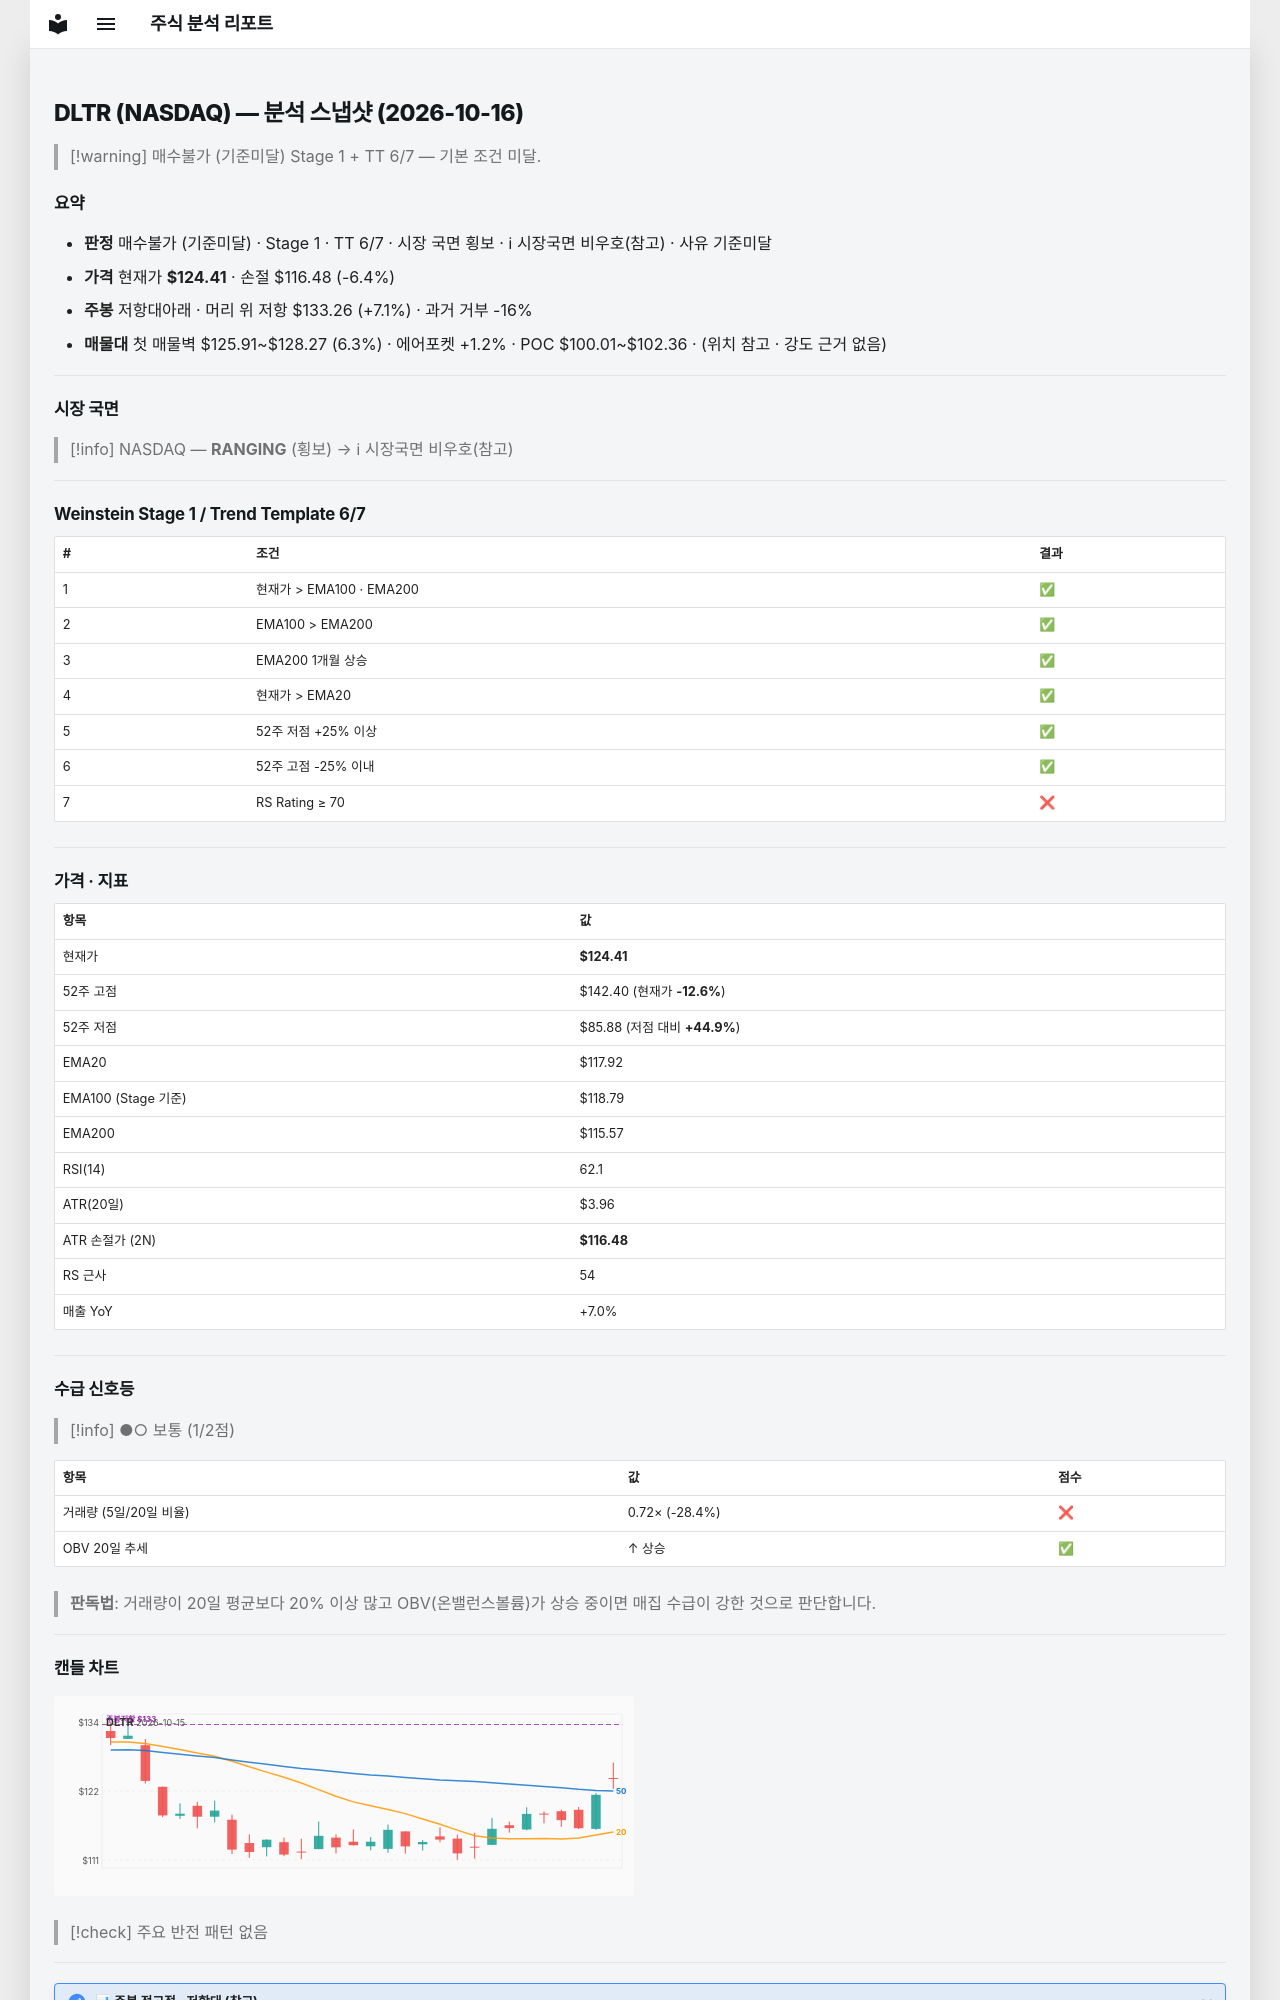

repository: soloandco/stock-reports · page: snapshots/DLTR-2026-10-16/index.html · generator: mkdocs

---
type: analysis-snapshot
title: DLTR 분석 스냅샷
ticker: DLTR
market: NASDAQ
created: 2026-10-16
updated: 2026-10-16
bar-date: 2026-10-15
verdict: 매수불가
verdict-reason: 기준미달
real-rr: 1.12
sma50-gap-pct: 5.5
weekly-position: 저항대아래
weekly-overhead-price: 133.26
weekly-overhead-pct: 7.1
stage: 1
trend-template-score: 6
tt-max: 7
ma-set: ema-20-100-200
price: 124.41000366210938
stop-price: 116.48313496953118
market-regime: RANGING
supply-demand-score: 1/2
supply-demand-label: 보통
status: tracking
tags:
  - stock-agent
  - watchlist
  - DLTR
  - analysis
related:
  - "[[analysis-template]]"
---

# DLTR (NASDAQ) — 분석 스냅샷 (2026-10-16)

> [!warning] 매수불가 (기준미달)
> Stage 1 + TT 6/7 — 기본 조건 미달.

## 요약

- **판정** 매수불가 (기준미달) · Stage 1 · TT 6/7 · 시장 국면 횡보 · ℹ 시장국면 비우호(참고) · 사유 기준미달
- **가격** 현재가 **$124.41** · 손절 $116.48 (-6.4%)
- **주봉** 저항대아래 · 머리 위 저항 $133.26 (+7.1%) · 과거 거부 -16%
- **매물대** 첫 매물벽 $125.91~$128.27 (6.3%) · 에어포켓 +1.2% · POC $100.01~$102.36 · (위치 참고 · 강도 근거 없음)

---

## 시장 국면

> [!info] NASDAQ — **RANGING** (횡보) → ℹ 시장국면 비우호(참고)

---

## Weinstein Stage 1 / Trend Template 6/7

| # | 조건 | 결과 |
|---|------|------|
| 1 | 현재가 > EMA100 · EMA200 | ✅ |
| 2 | EMA100 > EMA200 | ✅ |
| 3 | EMA200 1개월 상승 | ✅ |
| 4 | 현재가 > EMA20 | ✅ |
| 5 | 52주 저점 +25% 이상 | ✅ |
| 6 | 52주 고점 -25% 이내 | ✅ |
| 7 | RS Rating ≥ 70 | ❌ |

---

## 가격 · 지표

| 항목 | 값 |
|------|---|
| 현재가 | **$124.41** |
| 52주 고점 | $142.40 (현재가 **-12.6%**) |
| 52주 저점 | $85.88 (저점 대비 **+44.9%**) |
| EMA20 | $117.92 |
| EMA100 (Stage 기준) | $118.79 |
| EMA200 | $115.57 |
| RSI(14) | 62.1 |
| ATR(20일) | $3.96 |
| ATR 손절가 (2N) | **$116.48** |
| RS 근사 | 54 |
| 매출 YoY | +7.0% |

---
## 수급 신호등

> [!info] ●○ 보통 (1/2점)

| 항목 | 값 | 점수 |
|------|------|------|
| 거래량 (5일/20일 비율) | 0.72× (-28.4%) | ❌ |
| OBV 20일 추세 | ↑ 상승 | ✅ |

> **판독법**: 거래량이 20일 평균보다 20% 이상 많고 OBV(온밸런스볼륨)가 상승 중이면 매집 수급이 강한 것으로 판단합니다.

---
